Run: headless pygame with SDL's dummy video driver; simulated clock (each Clock.tick advances the game by its frame time, no real sleeping); random seed 0; keys injected as events and as key.get_pressed() state; no mouse input.
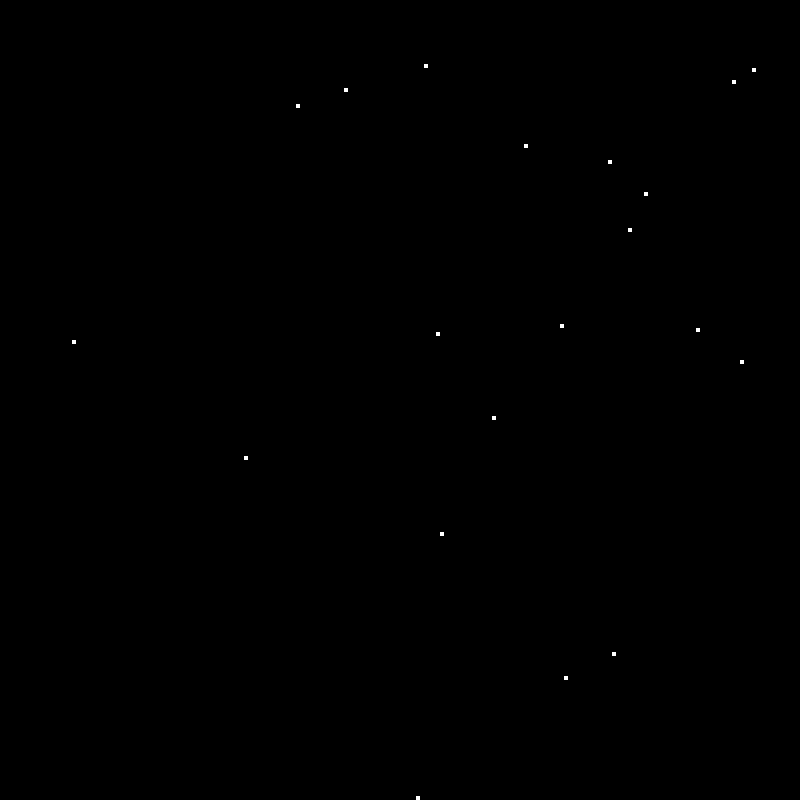
Frame 1 of 4 · flips 1–60 · no input
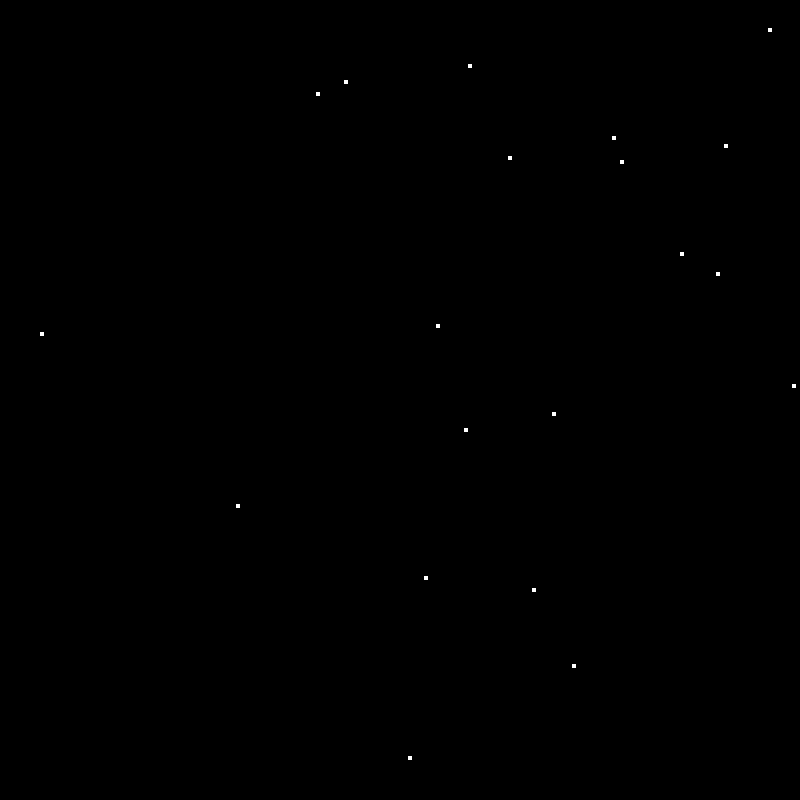
Frame 2 of 4 · flips 61–180 · tapped SPACE, RETURN · held RIGHT (→), D
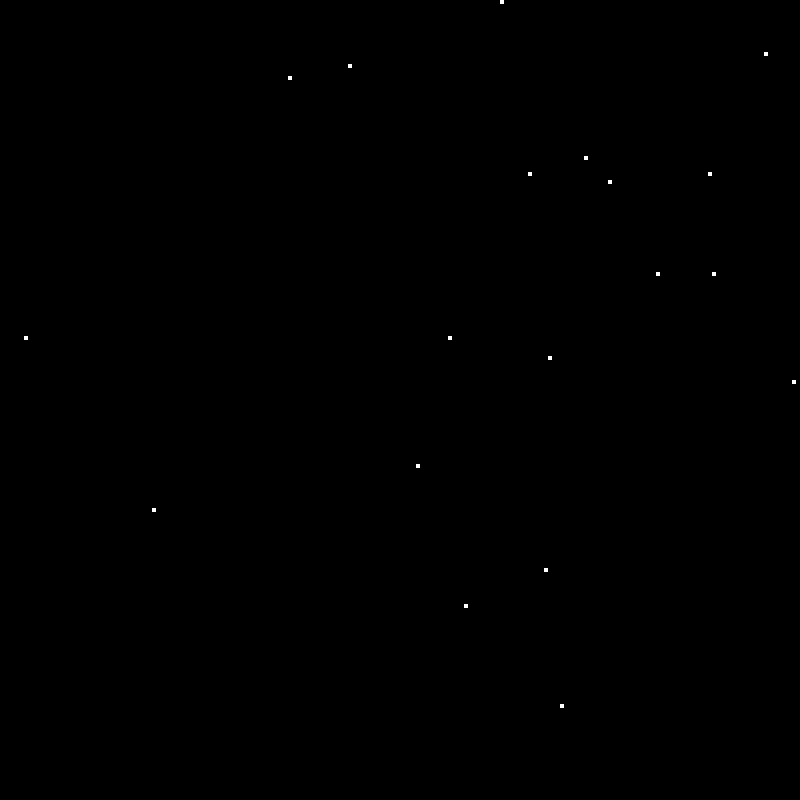
Frame 3 of 4 · flips 181–300 · held DOWN (↓), S
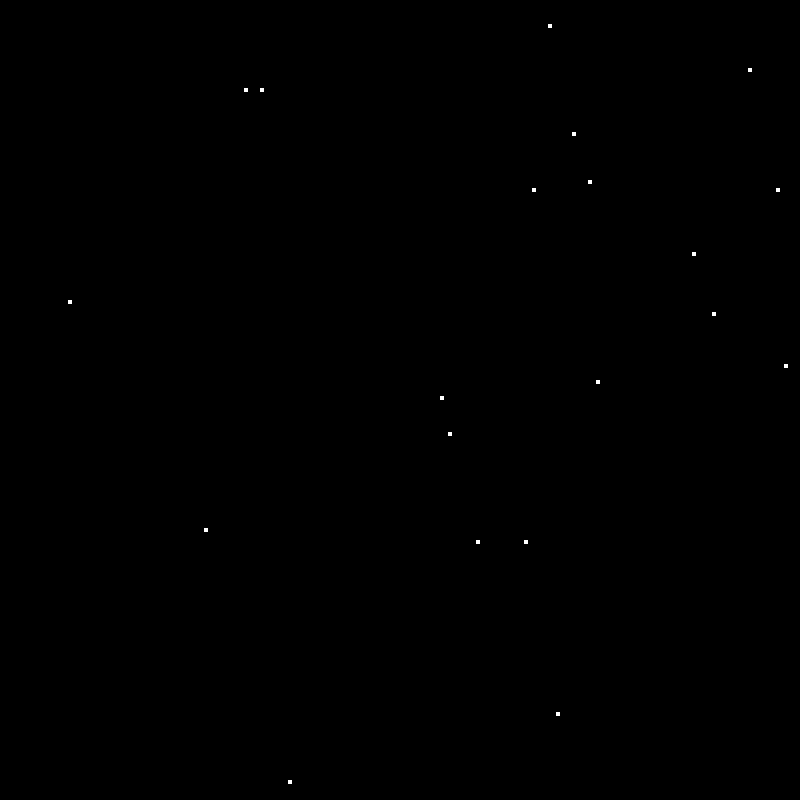
Frame 4 of 4 · flips 301–420 · held LEFT (←), A, UP (↑), W

The pygame program that drew these frames:

import pygame
import random
from time import perf_counter as pfc

pygame.init()

MAP_WIDTH = 800
MAP_HEIGHT = 800

BLOCK_SIZE = 4

BLACK = (0, 0, 0)
WHITE = (255, 255, 255)

screen = pygame.display.set_mode((MAP_WIDTH, MAP_HEIGHT))
pygame.display.set_caption("Block Movement")

clock = pygame.time.Clock()

class Block:
    def __init__(self, x, y):
        self.x = x
        self.y = y

    def move(self):
        xmove = random.choice([-1, 0, 1])
        ymove = random.choice([-1, 0, 1])
        
        self.x += xmove
        self.y += ymove
        
        if self.x < 0:
            self.x += 1
        elif self.x > MAP_WIDTH/BLOCK_SIZE:
            self.x -= 1
        if self.y < 0:
            self.y += 1
        elif self.y > MAP_HEIGHT/BLOCK_SIZE:
            self.y -= 1

    def draw(self):
        block_rect = pygame.Rect(self.x*BLOCK_SIZE, self.y*BLOCK_SIZE, BLOCK_SIZE, BLOCK_SIZE)
        pygame.draw.rect(screen, WHITE, block_rect)

blocks = []
for _ in range(20):
    block_x = random.randint(0, MAP_WIDTH/BLOCK_SIZE)
    block_y = random.randint(0, MAP_HEIGHT/BLOCK_SIZE)
    block = Block(block_x, block_y)
    blocks.append(block)

running = True
while running:
    for event in pygame.event.get():
        if event.type == pygame.QUIT:
            running = False

    for block in blocks:
        block.move()

    for i in range(len(blocks)):
        for j in range(i + 1, len(blocks)):
            if pygame.Rect(blocks[i].x, blocks[i].y, BLOCK_SIZE, BLOCK_SIZE).colliderect(
                pygame.Rect(blocks[j].x, blocks[j].y, BLOCK_SIZE, BLOCK_SIZE)
                ):
                blocks[i].x -= 1

    screen.fill(BLACK)

    for block in blocks:
        block.draw()

    pygame.display.flip()

    clock.tick(60)

pygame.quit()
